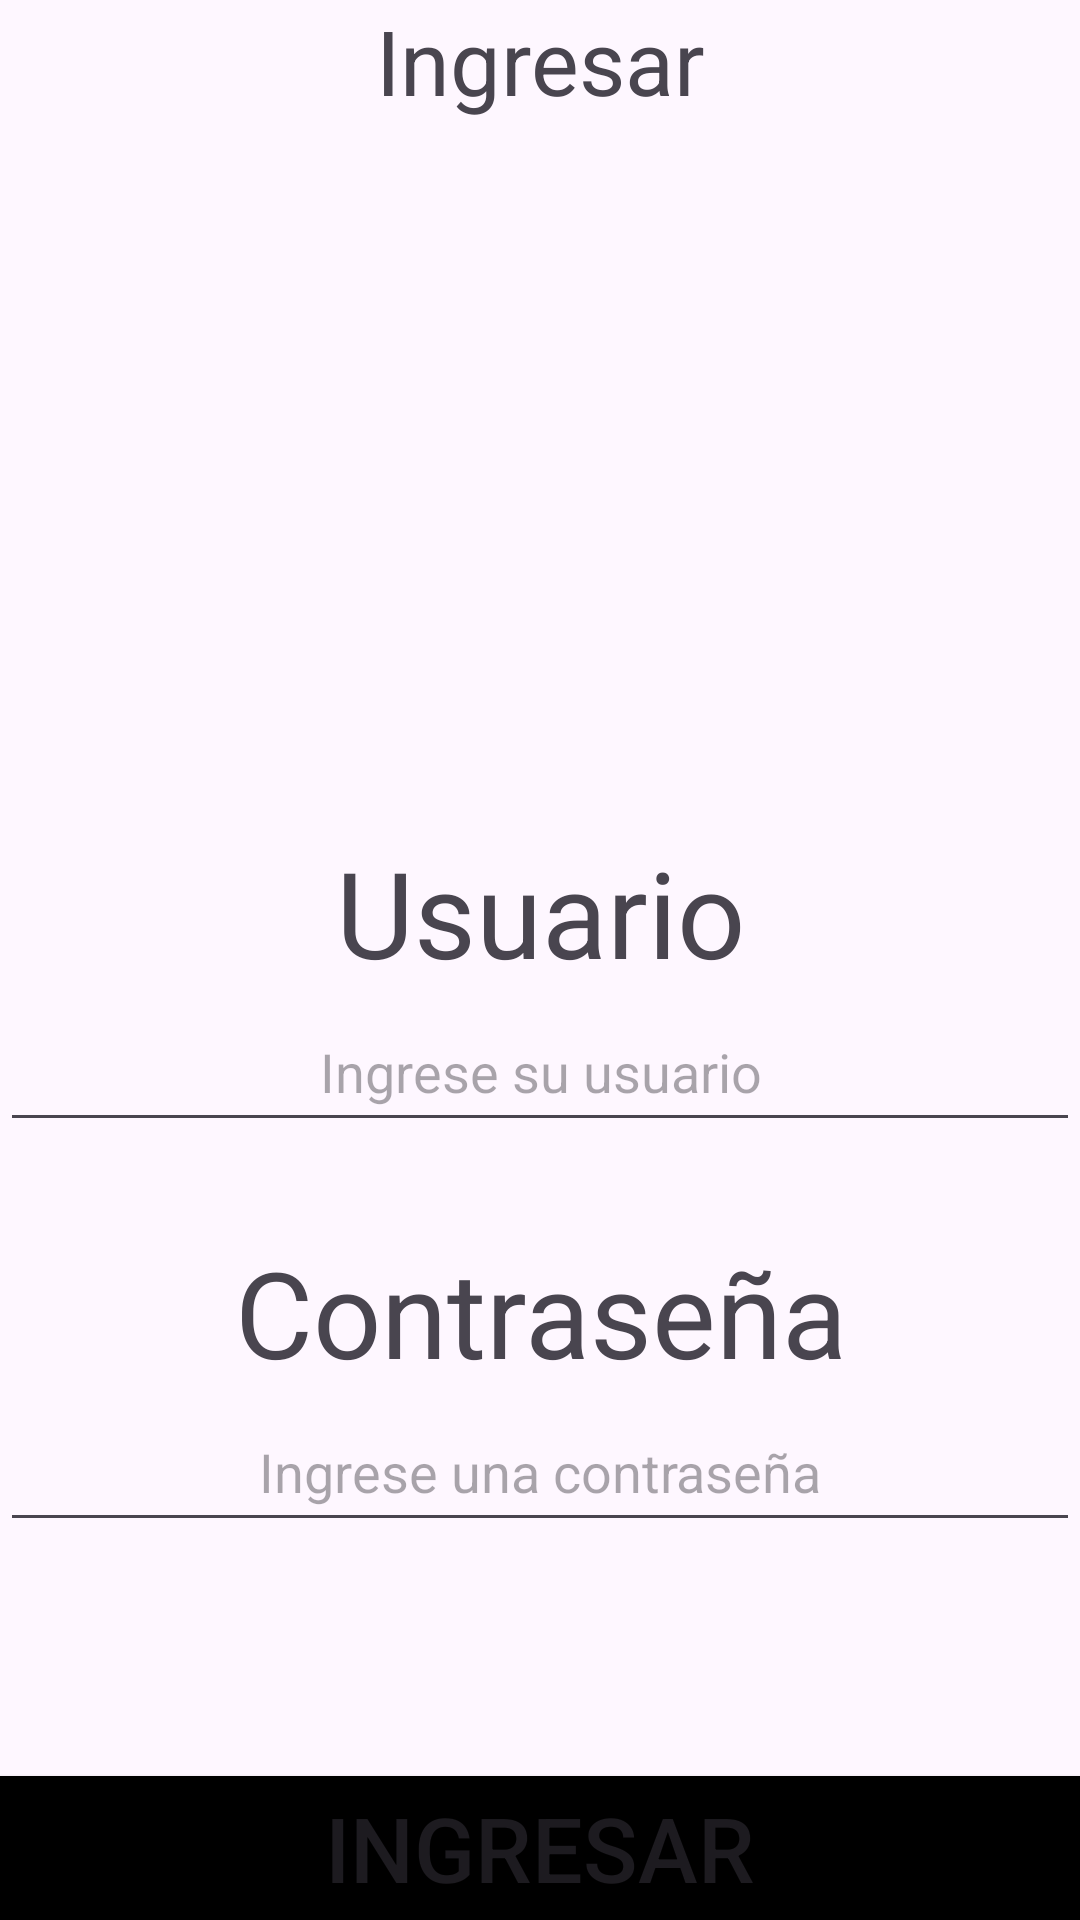

The Android layout XML behind this screen, and the referenced resources:
<!-- AndroidManifest.xml: application theme Theme.Proyecto_Agenda -->
<!-- res/layout/fragment_login.xml -->
<?xml version="1.0" encoding="utf-8"?>
<layout xmlns:android="http://schemas.android.com/apk/res/android"
    xmlns:tools="http://schemas.android.com/tools">

    <data>

    </data>

    <RelativeLayout
        android:layout_width="match_parent"
        android:layout_height="match_parent"
        tools:context=".UI.Login">


        <TextView
            android:id="@+id/LoginTitle"
            android:layout_width="match_parent"
            android:layout_height="wrap_content"
            android:gravity="center"
            android:layout_alignParentTop="true"
            android:text="@string/login"
            android:textSize="30sp" />

        <TextView
            android:id="@+id/enterMailText"
            android:layout_width="match_parent"
            android:layout_height="wrap_content"
            android:layout_below="@+id/LoginTitle"
            android:layout_centerVertical="true"
            android:layout_marginTop="237dp"
            android:gravity="center"
            android:text="@string/user"
            android:textSize="40sp" />

        <EditText
            android:id="@+id/setMail"
            android:layout_width="match_parent"
            android:layout_height="50dp"
            android:layout_below="@+id/enterMailText"
            android:gravity="center"
            android:hint="@string/ingrese_su_usuario" />

        <TextView
            android:id="@+id/enterPasswordText"
            android:layout_width="match_parent"
            android:layout_height="wrap_content"
            android:layout_below="@id/setMail"
            android:layout_centerVertical="true"
            android:layout_marginTop="30dp"
            android:gravity="center"
            android:text="@string/contrase_a"
            android:textSize="40sp" />

        <EditText
            android:id="@+id/enterPassword"
            android:layout_width="match_parent"
            android:layout_height="50dp"
            android:layout_below="@id/enterPasswordText"
            android:hint="@string/ingreseContraseña"
            android:gravity="center" />

        <Button
            android:layout_width="match_parent"
            android:layout_height="wrap_content"
            android:background="@drawable/square_button_background"
            android:layout_alignParentBottom="true"
            android:text="@string/ingresar"
            android:textSize="30sp"

            />


    </RelativeLayout>
</layout>
<!-- resources referenced by this layout -->
<resources>
  <!-- drawable square_button_background (drawable) -->
  <?xml version="1.0" encoding="utf-8"?>
  <shape xmlns:android="http://schemas.android.com/apk/res/android"
      android:shape="rectangle">
      <solid android:color="@color/black" />
      <stroke
          android:width="2dp"
          android:color="@android:color/black" />
      <corners android:radius="0dp" />
  </shape>
  <string name="contrase_a">Contraseña</string>
  <string name="ingresar">Ingresar</string>
  <string name="ingrese_su_usuario">Ingrese su usuario</string>
  <string name="login">Ingresar</string>
  <string name="user">Usuario</string>
  <style name="Theme.Proyecto_Agenda" parent="Base.Theme.Proyecto_Agenda" />
  <color name="black">#FF000000</color>
  <style name="Base.Theme.Proyecto_Agenda" parent="Theme.Material3.DayNight.NoActionBar">
          
          
      </style>
</resources>
